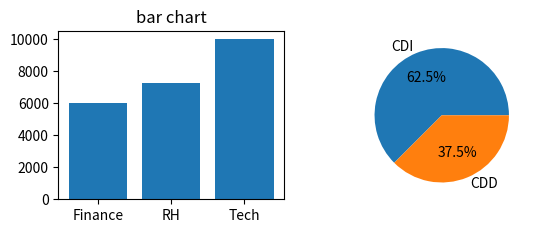
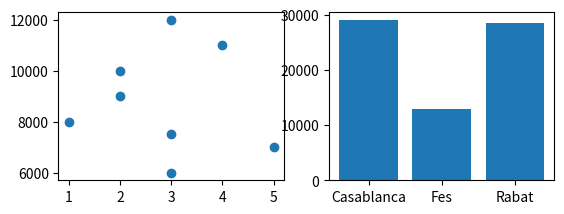

These figures' Python source, in order:
# Job Market Analysis Dashboard  
# Analyzing and visualizing real job market data
import pandas as pd 
import matplotlib.pyplot as plt 
data = {
   "job": ("Data Analyst", "Developer", "Designer", "HR Manager", 
           "Data Analyst", "Developer", "Accountant", "HR Manager"),
   "salary": (12000, 10000, 8000, 7000, 11000, 9000, 6000, 7500),
   "sector": ("Tech", "Tech", "Tech", "RH", "Tech", "Tech", "Finance", "RH"),
   "city": ("Casablanca", "Rabat", "Casablanca", "Fes", 
            "Rabat", "Casablanca", "Fes", "Rabat"),
   "experience": (3, 2, 1, 5, 4, 2, 3, 3),
   "contract": ("CDI", "CDI", "CDD", "CDI", "CDD", "CDI", "CDD", "CDI")
}

df = pd.DataFrame(data)
#calcule the average salary for each sector
average_salary_by_sector = df.groupby("sector")["salary"].mean()
#calcule the number of job for each type of contract
df.groupby("contract")["job"].count() 
#subplot 
plt.subplot(2, 2, 1)
plt.bar(average_salary_by_sector.index, average_salary_by_sector.values)
plt.title("bar chart")
#pie chart 
plt.subplot(2, 2, 2)
plt.pie(df["contract"].value_counts(), labels=df["contract"].value_counts().index, autopct="%1.1f%%")
plt.show()
#scateer plot
plt.subplot(2, 2, 3)
plt.scatter(df["experience"], df["salary"])
#bar chart for the number of job for each city and bar chart
job_by_city = df.groupby("city")["salary"].sum()
plt.subplot(2, 2, 4)
plt.bar(job_by_city.index, job_by_city.values)

plt.show()
